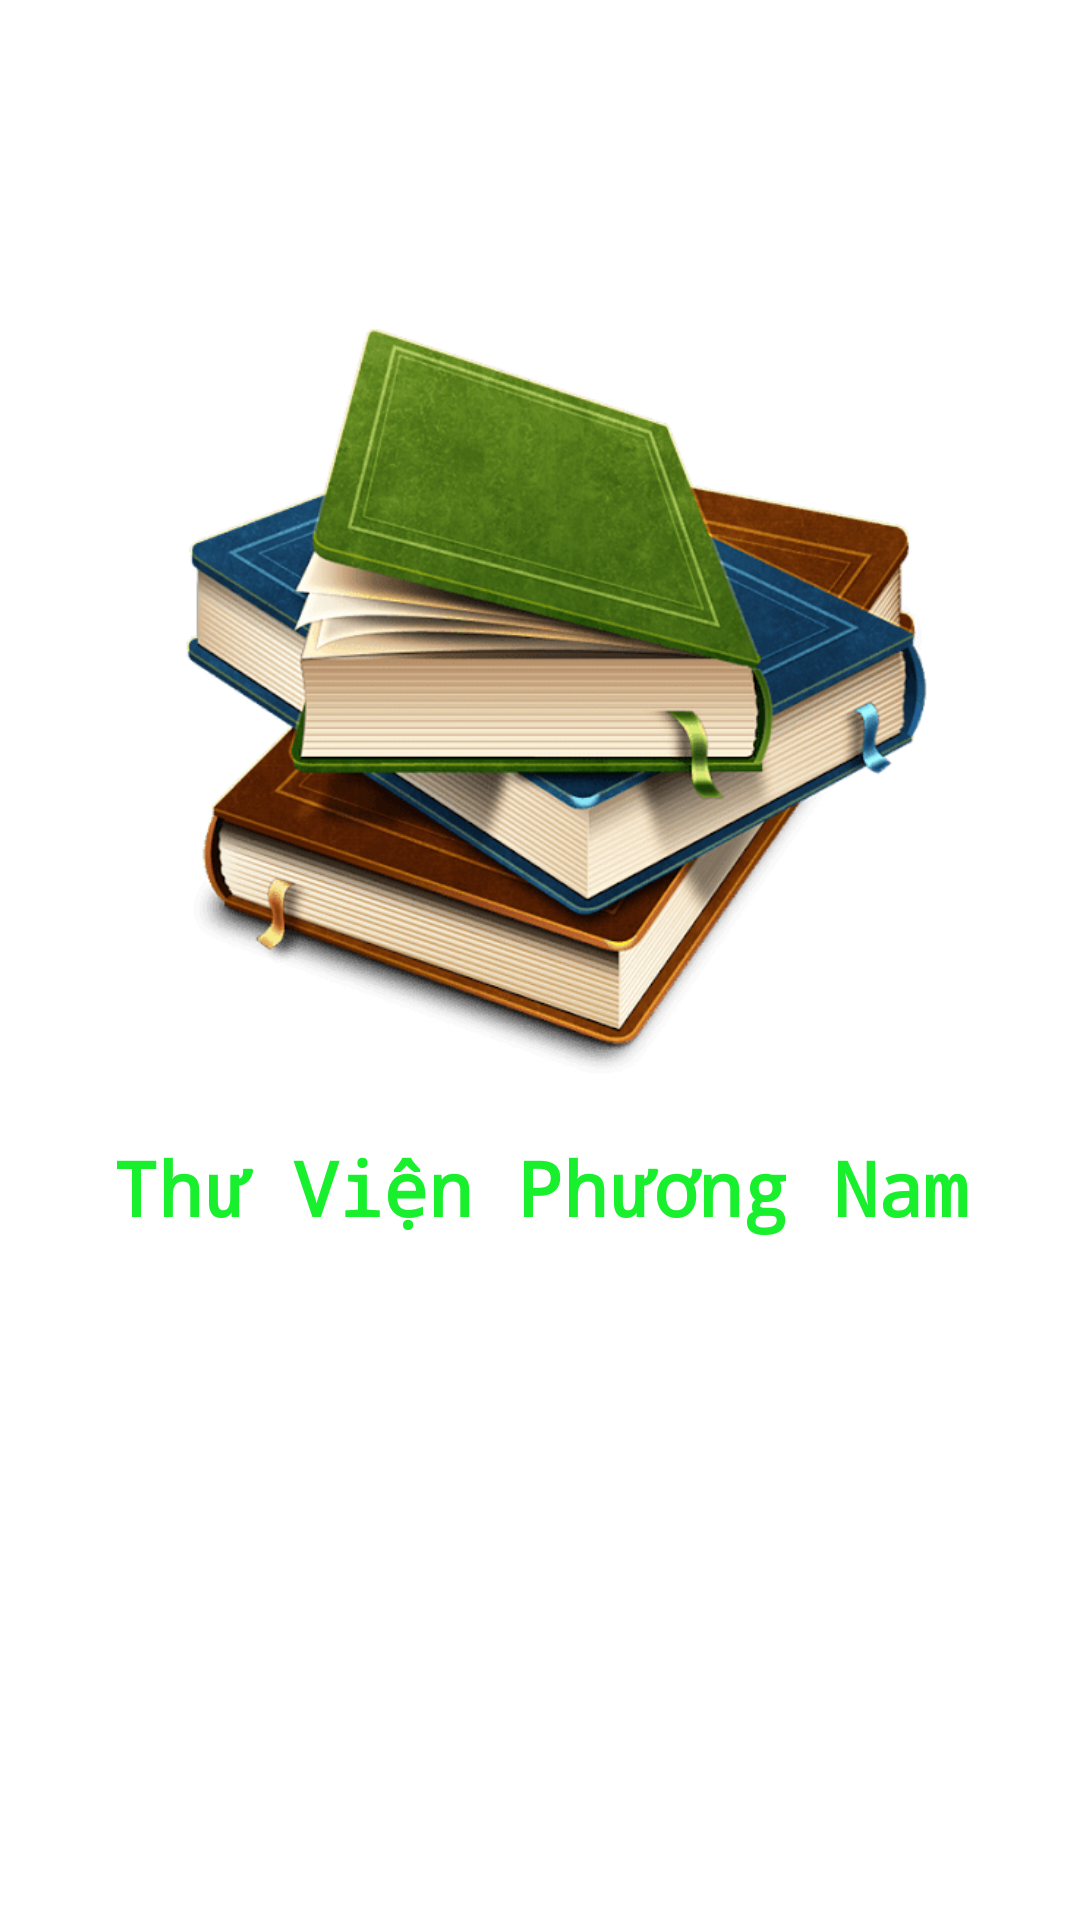

This screen was rendered from an Android layout file. Write that file and the resources it references.
<!-- AndroidManifest.xml: application theme Theme.DuAnMau_NguyenVanLoc_Ph13492 -->
<!-- res/layout/activity_splash_screen.xml -->
<?xml version="1.0" encoding="utf-8"?>
<androidx.constraintlayout.widget.ConstraintLayout xmlns:android="http://schemas.android.com/apk/res/android"
    xmlns:app="http://schemas.android.com/apk/res-auto"
    xmlns:tools="http://schemas.android.com/tools"
    android:layout_width="match_parent"
    android:layout_height="match_parent"
    tools:context=".splash.Splash_screen">


    <ImageView
        android:id="@+id/img_splash"
        android:layout_width="250dp"
        android:layout_height="250dp"
        android:src="@drawable/mini"
        app:layout_constraintBottom_toBottomOf="parent"
        app:layout_constraintEnd_toEndOf="parent"
        app:layout_constraintHorizontal_bias="0.55"
        app:layout_constraintStart_toStartOf="parent"
        app:layout_constraintTop_toTopOf="parent"
        app:layout_constraintVertical_bias="0.281" />

    <TextView
        android:id="@+id/tv_splash"
        android:layout_width="wrap_content"
        android:layout_height="wrap_content"
        android:fontFamily="monospace"
        android:text="Thư Viện Phương Nam"
        android:textColor="#18EF2D"
        android:textSize="25dp"
        android:textStyle="bold"
        app:layout_constraintBottom_toBottomOf="parent"
        app:layout_constraintEnd_toEndOf="parent"
        app:layout_constraintHorizontal_bias="0.5"
        app:layout_constraintStart_toStartOf="parent"
        app:layout_constraintTop_toTopOf="parent"
        app:layout_constraintVertical_bias="0.625" />


</androidx.constraintlayout.widget.ConstraintLayout>
<!-- resources referenced by this layout -->
<resources>
  <!-- drawable mini: png bitmap (drawable, 84118 bytes) -->
  <style name="Theme.DuAnMau_NguyenVanLoc_Ph13492" parent="Theme.MaterialComponents.DayNight.NoActionBar">
          
          <item name="colorPrimary">@color/purple_500</item>
          <item name="colorPrimaryVariant">@color/purple_700</item>
          <item name="colorOnPrimary">@color/white</item>
          
          <item name="colorSecondary">@color/teal_200</item>
          <item name="colorSecondaryVariant">@color/teal_700</item>
          <item name="colorOnSecondary">@color/black</item>
          
          <item name="android:statusBarColor" tools:targetApi="l">?attr/colorPrimaryVariant</item>
          
      </style>
  <!-- not gathered from this repository: default colours our renderer supplied (Android Studio template values) -->
  <color name="purple_500">#FF6200EE</color>
  <color name="purple_700">#FF3700B3</color>
  <color name="teal_200">#FF03DAC5</color>
  <color name="teal_700">#FF018786</color>
  <color name="black">#FF000000</color>
  <color name="white">#FFFFFFFF</color>
</resources>
